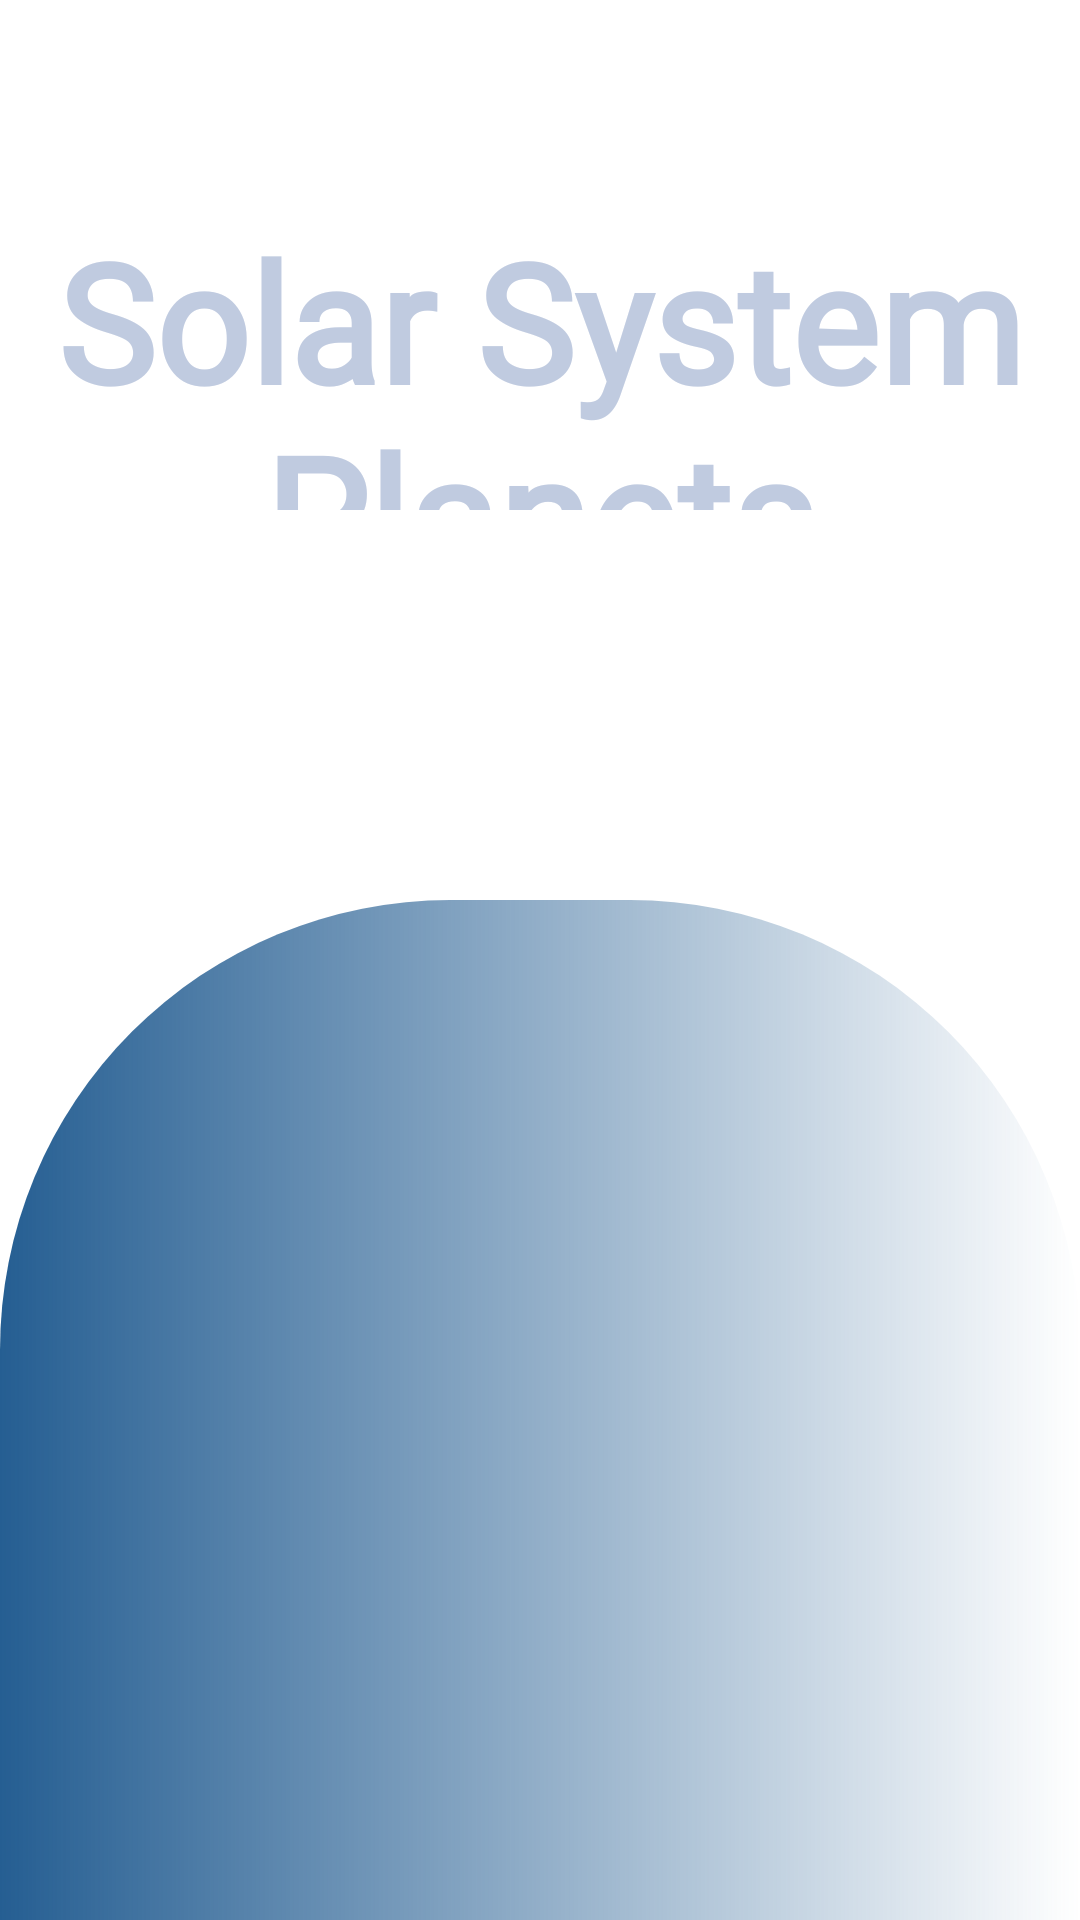

Write the Android layout XML for this screen, with the resource values it uses.
<!-- AndroidManifest.xml: application theme Theme.SolarSystemPlanets -->
<!-- res/layout/activity_main.xml -->
<?xml version="1.0" encoding="utf-8"?>
<RelativeLayout xmlns:android="http://schemas.android.com/apk/res/android"
    xmlns:app="http://schemas.android.com/apk/res-auto"
    xmlns:tools="http://schemas.android.com/tools"
    android:layout_width="match_parent"
    android:layout_height="match_parent"
    tools:context=".MainActivity"
    android:background="@drawable/intro"
    >

    <TextView
        android:layout_width="match_parent"
        android:layout_height="100dp"
        android:layout_marginTop="70dp"
        android:layout_marginLeft="2dp"
        android:layout_marginRight="2dp"
        android:textStyle="bold"
        android:fontFamily="@font/font1"
        android:text="Solar System Planets"
        android:textSize="55sp"
        android:textColor="@color/text"
        android:textAlignment="center"
        />

    <LinearLayout
        android:layout_width="match_parent"
        android:layout_height="match_parent"
        android:layout_marginTop="300dp"
        android:background="@drawable/card_grad"
        android:orientation="vertical" />



    <androidx.viewpager.widget.ViewPager
        android:layout_width="match_parent"
        android:layout_height="match_parent"
        android:id="@+id/viewPager"
        android:clipToPadding="true"
        android:layout_centerInParent="true"
        android:foregroundGravity="center"
        android:overScrollMode="never"

        >



    </androidx.viewpager.widget.ViewPager>




</RelativeLayout>
<!-- resources referenced by this layout -->
<resources>
  <color name="text">#C0CBE0</color>
  <!-- drawable card_grad (drawable) -->
  <?xml version="1.0" encoding="utf-8"?>
  <shape xmlns:android="http://schemas.android.com/apk/res/android">
  
      <gradient
          android:startColor="#255E92"
          android:type="linear"
          />
      <corners
          android:topLeftRadius="150dp"
          android:topRightRadius="150dp"
          />
  
  
  
  
  
  
  </shape>
  <style name="Theme.SolarSystemPlanets" parent="Theme.MaterialComponents.DayNight.NoActionBar">
          
          <item name="colorPrimary">@color/purple_500</item>
          <item name="colorPrimaryVariant">@color/purple_700</item>
          <item name="colorOnPrimary">@color/white</item>
          
          <item name="colorSecondary">@color/teal_200</item>
          <item name="colorSecondaryVariant">@color/teal_700</item>
          <item name="colorOnSecondary">@color/black</item>
          
          <item name="android:statusBarColor" tools:targetApi="l">?attr/colorPrimaryVariant</item>
          
      </style>
  <color name="purple_500">#FF6200EE</color>
  <color name="purple_700">#FF3700B3</color>
  <color name="white">#FFFFFFFF</color>
  <color name="teal_200">#FF03DAC5</color>
  <color name="teal_700">#FF018786</color>
  <color name="black">#000000</color>
</resources>
